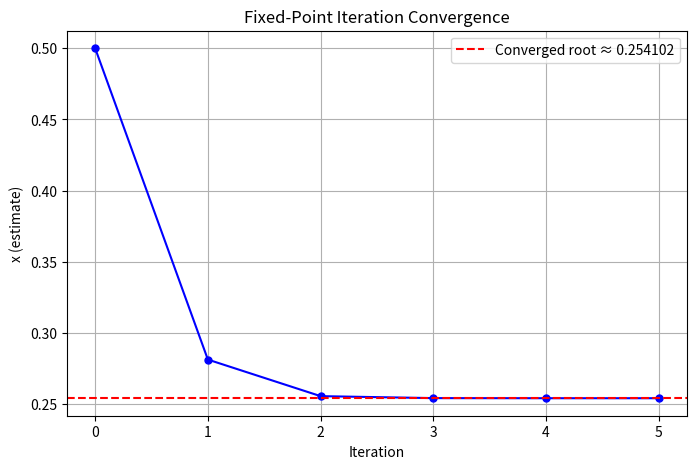

This chart was generated by the following Python code:
import math
import matplotlib.pyplot as plt

def g(x):
    return (x**3 + 1) / 4

def fixed_point(x0, tol, n):
    print("Iteration\t x")
    i = 1
    x_values = [x0]
    
    while n > 0:
        x1 = g(x0)
        x_values.append(x1)
        print(f"{i}\t\t {x1:.6f}")
        i += 1
        
        if abs(x1 - x0) < tol:
            print("\nConverged!")
            break
        x0 = x1
        n -= 1
    
    print("\nApproximate root:", x1)
    return x1, x_values

if __name__ == "__main__":
    x0 = 0.5
    tol = 1e-5
    n = 100

    ans, x_values = fixed_point(x0, tol, n)

    plt.figure(figsize=(8,5))
    plt.plot(range(len(x_values)), x_values, 'bo-', markersize=5)
    plt.axhline(y=ans, color='r', linestyle='--', label=f'Converged root ≈ {ans:.6f}')
    plt.xlabel('Iteration')
    plt.ylabel('x (estimate)')
    plt.title('Fixed-Point Iteration Convergence')
    plt.grid(True)
    plt.legend()
    plt.show()
